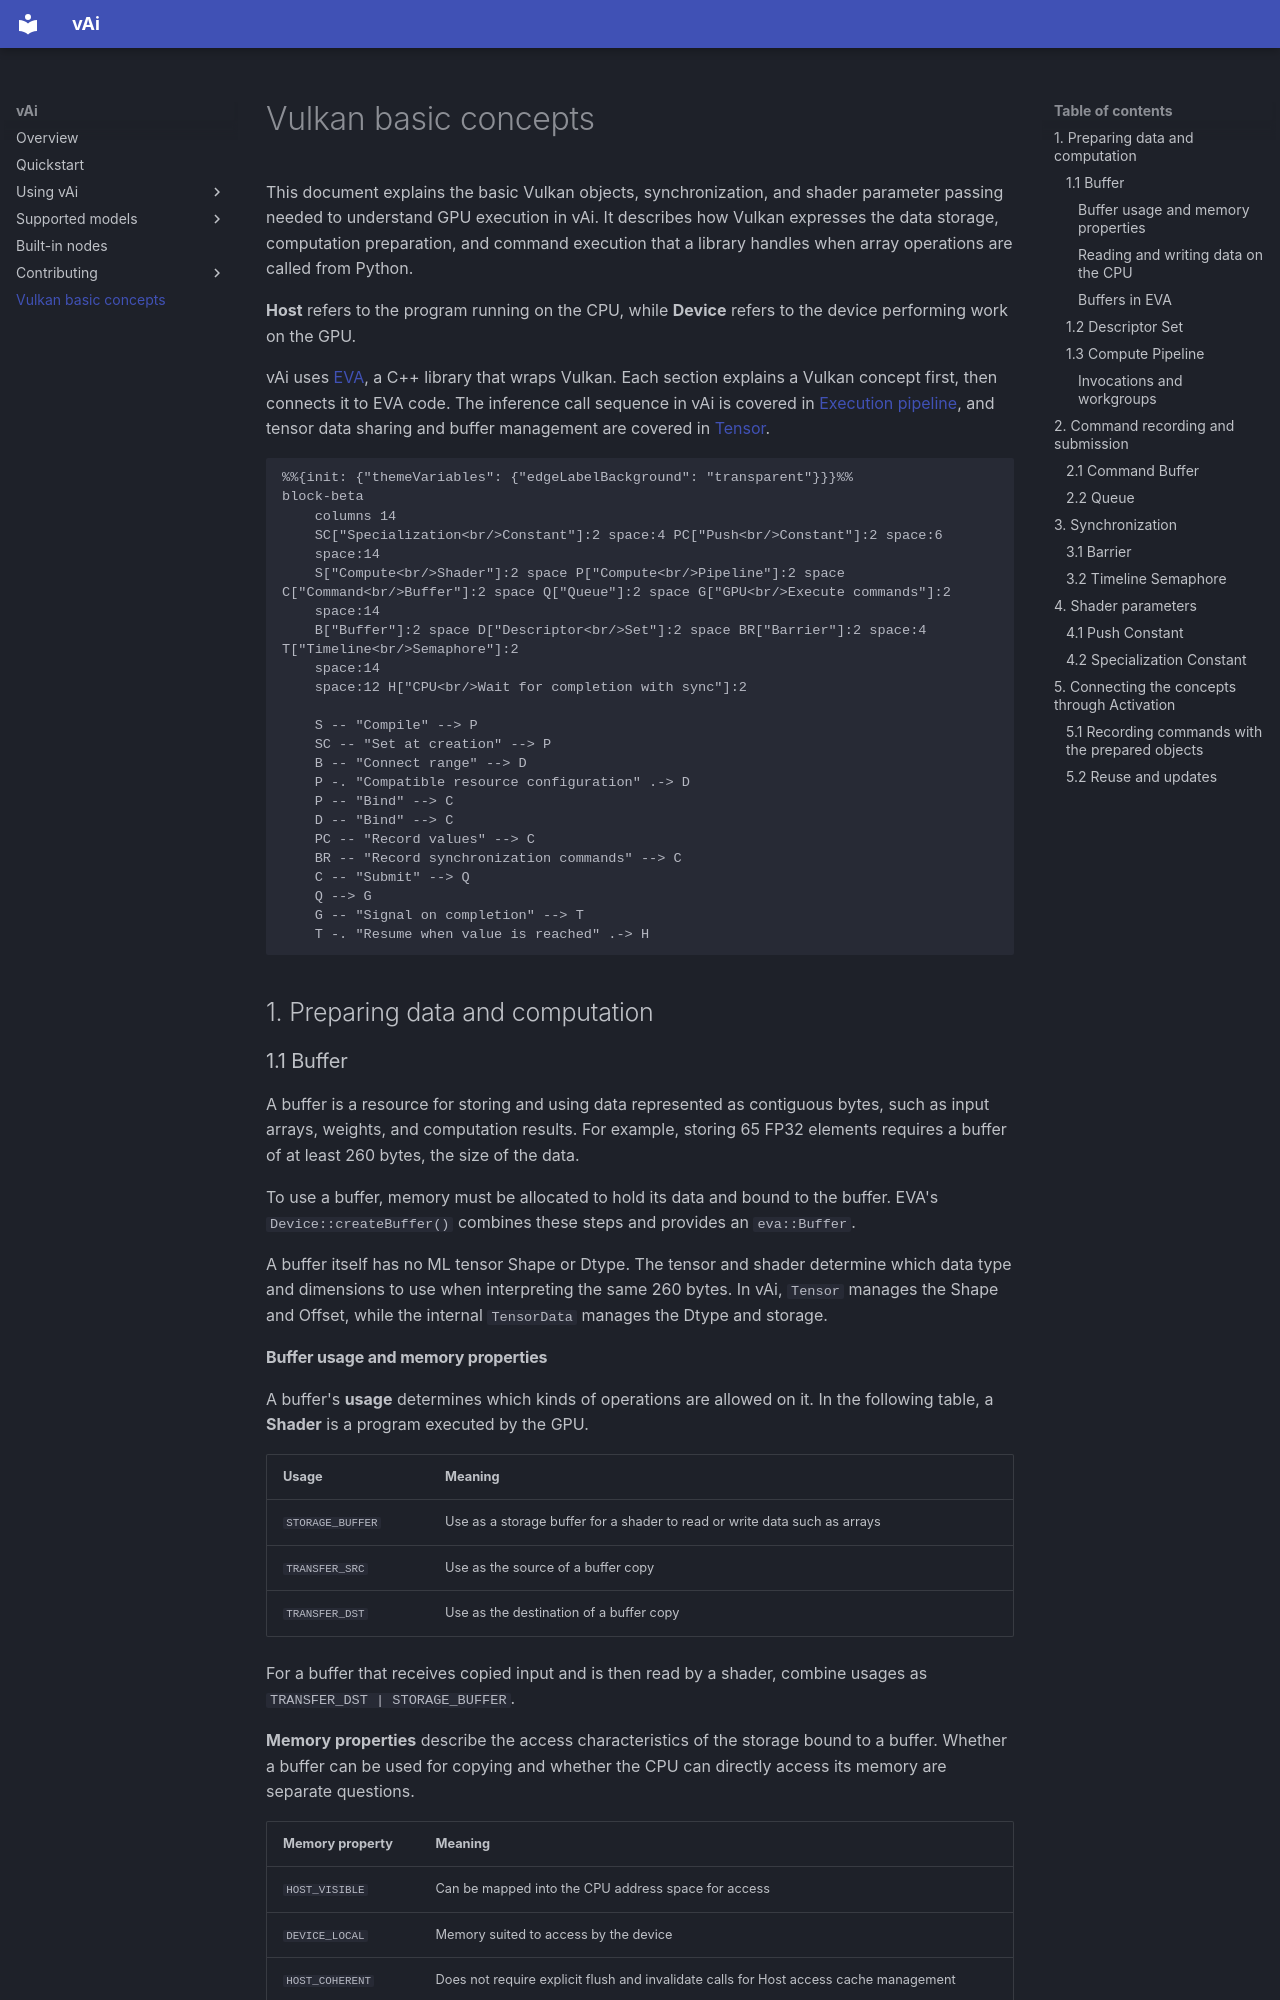

repository: vaistrata/vAi · page: en/09-vulkan-objects/index.html · generator: mkdocs

# Vulkan basic concepts

This document explains the basic Vulkan objects, synchronization, and shader parameter passing needed to understand GPU execution in vAi. It describes how Vulkan expresses the data storage, computation preparation, and command execution that a library handles when array operations are called from Python.

**Host** refers to the program running on the CPU, while **Device** refers to the device performing work on the GPU.

vAi uses [EVA](https://github.com/vaistrata/eva), a C++ library that wraps Vulkan. Each section explains a Vulkan concept first, then connects it to EVA code. The inference call sequence in vAi is covered in [Execution pipeline](03-usage/execution-pipeline.md), and tensor data sharing and buffer management are covered in [Tensor](03-usage/tensor.md).

```mermaid
%%{init: {"themeVariables": {"edgeLabelBackground": "transparent"}}}%%
block-beta
    columns 14
    SC["Specialization<br/>Constant"]:2 space:4 PC["Push<br/>Constant"]:2 space:6
    space:14
    S["Compute<br/>Shader"]:2 space P["Compute<br/>Pipeline"]:2 space C["Command<br/>Buffer"]:2 space Q["Queue"]:2 space G["GPU<br/>Execute commands"]:2
    space:14
    B["Buffer"]:2 space D["Descriptor<br/>Set"]:2 space BR["Barrier"]:2 space:4 T["Timeline<br/>Semaphore"]:2
    space:14
    space:12 H["CPU<br/>Wait for completion with sync"]:2

    S -- "Compile" --> P
    SC -- "Set at creation" --> P
    B -- "Connect range" --> D
    P -. "Compatible resource configuration" .-> D
    P -- "Bind" --> C
    D -- "Bind" --> C
    PC -- "Record values" --> C
    BR -- "Record synchronization commands" --> C
    C -- "Submit" --> Q
    Q --> G
    G -- "Signal on completion" --> T
    T -. "Resume when value is reached" .-> H
```

## 1. Preparing data and computation

### 1.1 Buffer

A buffer is a resource for storing and using data represented as contiguous bytes, such as input arrays, weights, and computation results. For example, storing 65 FP32 elements requires a buffer of at least 260 bytes, the size of the data.

To use a buffer, memory must be allocated to hold its data and bound to the buffer. EVA's `Device::createBuffer()` combines these steps and provides an `eva::Buffer`.

A buffer itself has no ML tensor Shape or Dtype. The tensor and shader determine which data type and dimensions to use when interpreting the same 260 bytes. In vAi, `Tensor` manages the Shape and Offset, while the internal `TensorData` manages the Dtype and storage.

#### Buffer usage and memory properties

A buffer's **usage** determines which kinds of operations are allowed on it. In the following table, a **Shader** is a program executed by the GPU.

| Usage | Meaning |
|---|---|
| `STORAGE_BUFFER` | Use as a storage buffer for a shader to read or write data such as arrays |
| `TRANSFER_SRC` | Use as the source of a buffer copy |
| `TRANSFER_DST` | Use as the destination of a buffer copy |

For a buffer that receives copied input and is then read by a shader, combine usages as `TRANSFER_DST | STORAGE_BUFFER`.

**Memory properties** describe the access characteristics of the storage bound to a buffer. Whether a buffer can be used for copying and whether the CPU can directly access its memory are separate questions.

| Memory property | Meaning |
|---|---|
| `HOST_VISIBLE` | Can be mapped into the CPU address space for access |
| `DEVICE_LOCAL` | Memory suited to access by the device |
| `HOST_COHERENT` | Does not require explicit flush and invalidate calls for Host access cache management |
| `HOST_CACHED` | Uses the CPU cache for Host access |

`HOST_VISIBLE` and `DEVICE_LOCAL` can coexist. `HOST_COHERENT` is a cache management property; it does not guarantee completion of GPU work. [Memory property definitions](https://docs.vulkan.org/refpages/latest/refpages/source/VkMemoryPropertyFlagBits.html)
